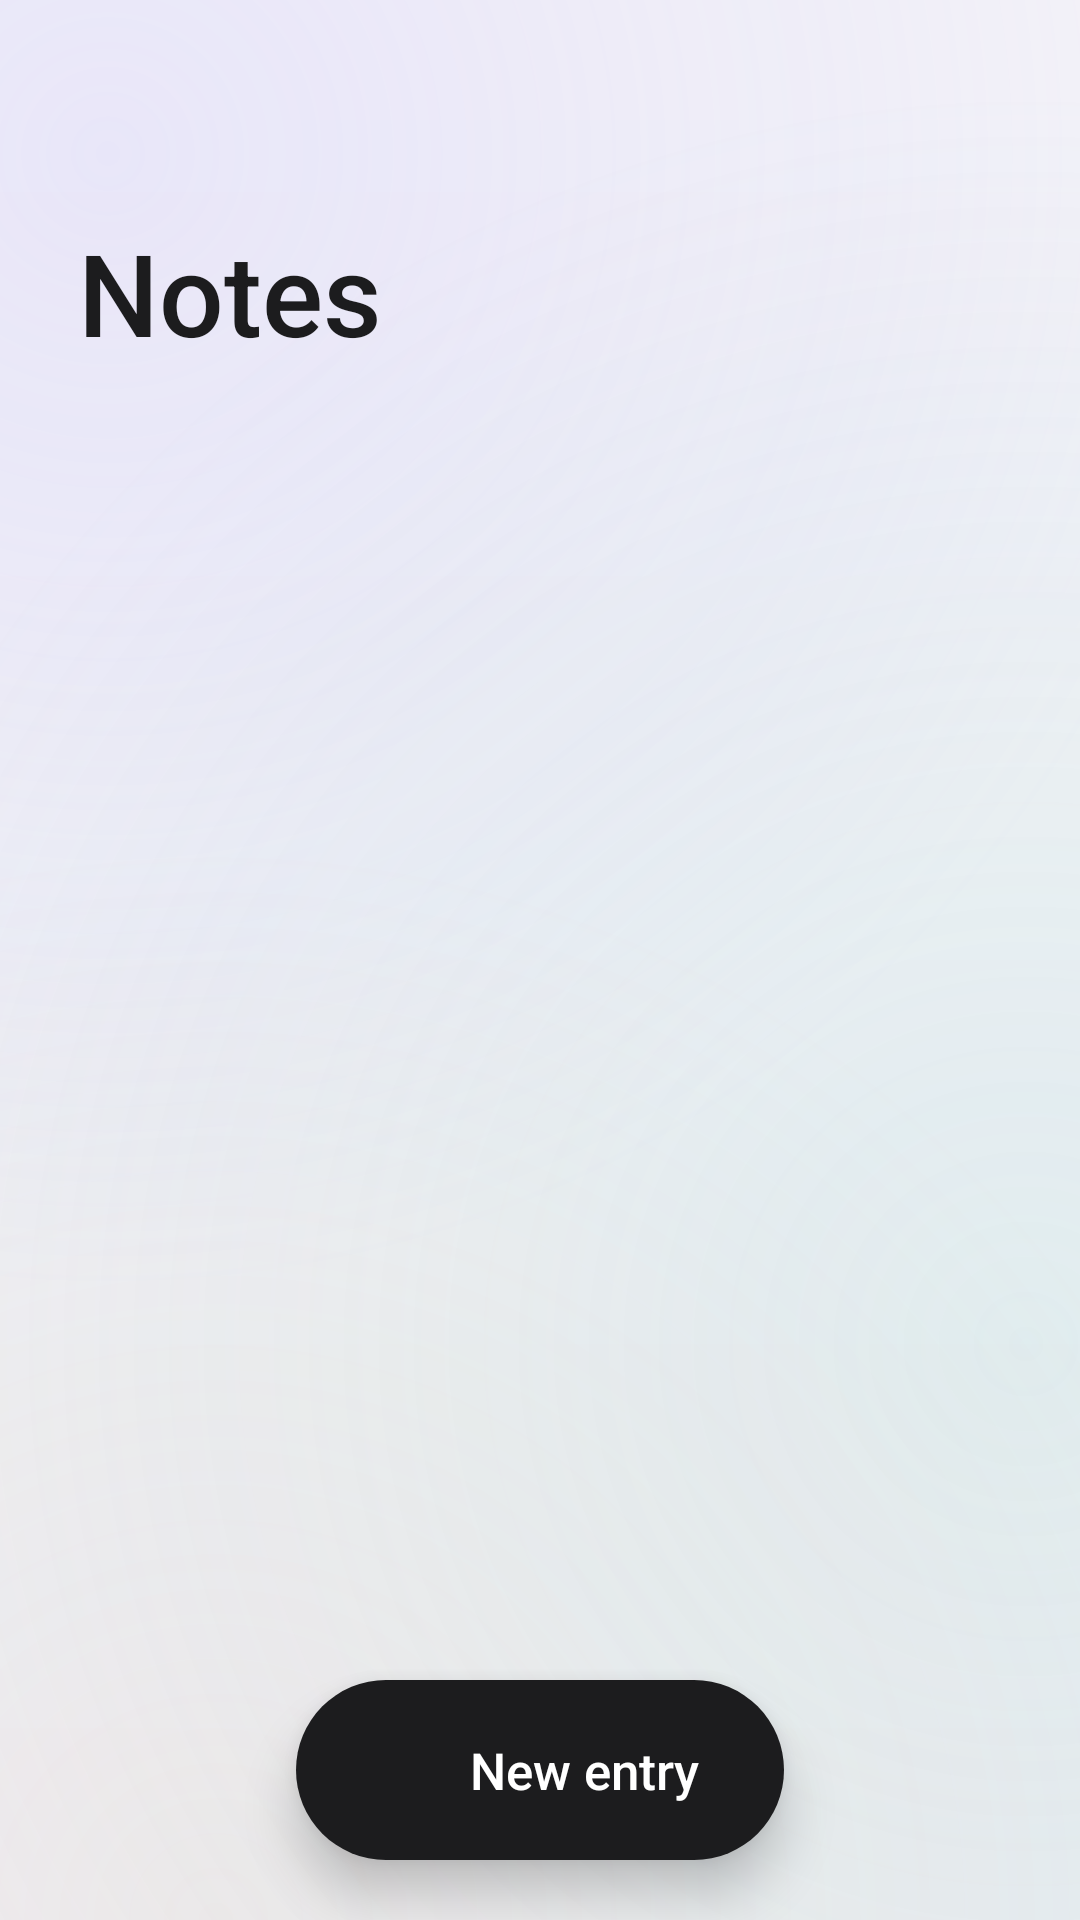

Here is an Android app screen rendered from its layout file. Give the layout XML and the strings, colors and styles it references.
<!-- AndroidManifest.xml: application theme Theme.Lethe -->
<!-- res/layout/activity_main.xml -->
<?xml version="1.0" encoding="utf-8"?>
<FrameLayout xmlns:android="http://schemas.android.com/apk/res/android"
    android:id="@+id/root"
    android:layout_width="match_parent"
    android:layout_height="match_parent"
    android:importantForContentCapture="noExcludeDescendants">

    <ScrollView
        android:id="@+id/scroll"
        android:layout_width="match_parent"
        android:layout_height="match_parent"
        android:clipToPadding="false"
        android:fillViewport="true"
        android:overScrollMode="ifContentScrolls"
        android:scrollbars="none">

        <LinearLayout
            android:layout_width="match_parent"
            android:layout_height="wrap_content"
            android:orientation="vertical"
            android:paddingStart="16dp"
            android:paddingEnd="16dp">

            <TextView
                android:layout_width="wrap_content"
                android:layout_height="wrap_content"
                android:layout_marginStart="10dp"
                android:layout_marginTop="72dp"
                android:fontFamily="sans-serif-medium"
                android:text="@string/title_notes"
                android:textColor="@color/ink"
                android:textSize="38sp" />

            <TextView
                android:id="@+id/subtitle"
                android:layout_width="wrap_content"
                android:layout_height="wrap_content"
                android:layout_marginStart="11dp"
                android:layout_marginTop="2dp"
                android:layout_marginBottom="28dp"
                android:textColor="@color/ink_soft"
                android:textSize="15sp" />

            <TextView
                android:id="@+id/empty"
                android:layout_width="match_parent"
                android:layout_height="wrap_content"
                android:background="@drawable/bg_card_static"
                android:fontFamily="@font/carlito"
                android:lineSpacingMultiplier="1.2"
                android:padding="24dp"
                android:text="@string/empty_state"
                android:textColor="@color/ink_soft"
                android:textSize="17sp"
                android:visibility="gone" />

            <LinearLayout
                android:id="@+id/list"
                android:layout_width="match_parent"
                android:layout_height="wrap_content"
                android:orientation="vertical" />
        </LinearLayout>
    </ScrollView>

    
    <View
        android:id="@+id/scrim"
        android:layout_width="match_parent"
        android:layout_height="0dp"
        android:layout_gravity="top"
        android:background="@drawable/bg_scrim" />

    <LinearLayout
        android:id="@+id/fab"
        android:layout_width="wrap_content"
        android:layout_height="60dp"
        android:layout_gravity="bottom|center_horizontal"
        android:layout_marginBottom="20dp"
        android:background="@drawable/bg_fab"
        android:clickable="true"
        android:contentDescription="@string/new_entry"
        android:elevation="10dp"
        android:focusable="true"
        android:gravity="center"
        android:orientation="horizontal"
        android:paddingStart="24dp"
        android:paddingEnd="28dp">

        <ImageView
            android:layout_width="22dp"
            android:layout_height="22dp"
            android:importantForAccessibility="no"
            android:src="@drawable/ic_edit"
            android:tint="@color/canvas" />

        <TextView
            android:layout_width="wrap_content"
            android:layout_height="wrap_content"
            android:layout_marginStart="12dp"
            android:fontFamily="sans-serif-medium"
            android:text="@string/new_entry"
            android:textColor="@color/canvas"
            android:textSize="17sp" />
    </LinearLayout>
</FrameLayout>
<!-- resources referenced by this layout -->
<resources>
  <color name="canvas">#FFFFFFFF</color>
  <color name="ink">#FF1C1C1E</color>
  <color name="ink_soft">#FF7A7A84</color>
  <!-- drawable bg_card_static (drawable) -->
  <?xml version="1.0" encoding="utf-8"?>
  <shape xmlns:android="http://schemas.android.com/apk/res/android" android:shape="rectangle">
      <solid android:color="@color/glass" />
      <corners android:radius="28dp" />
      <stroke android:width="1dp" android:color="@color/glass_stroke" />
  </shape>
  <!-- drawable bg_fab (drawable) -->
  <?xml version="1.0" encoding="utf-8"?>
  <ripple xmlns:android="http://schemas.android.com/apk/res/android" android:color="@color/ripple_light">
      <item>
          <shape android:shape="rectangle">
              <solid android:color="@color/pill_dark" />
              <corners android:radius="30dp" />
          </shape>
      </item>
  </ripple>
  <!-- drawable bg_scrim (drawable) -->
  <?xml version="1.0" encoding="utf-8"?>
  <shape xmlns:android="http://schemas.android.com/apk/res/android" android:shape="rectangle">
      <gradient android:angle="270" android:endColor="#00F4F3F8" android:startColor="#F2F4F3F8" />
  </shape>
  <string name="empty_state">Nothing here yet.\n\nTap “New entry” and start typing: each word fades away after a space, and the full text appears only here.</string>
  <string name="new_entry">New entry</string>
  <string name="title_notes">Notes</string>
  <style name="Theme.Lethe" parent="android:Theme.DeviceDefault.Light.NoActionBar">
          <item name="android:windowBackground">@drawable/bg_screen</item>
          <item name="android:windowSplashScreenBackground">@color/bg_top</item>
          <item name="android:statusBarColor" tools:ignore="NewApi">@android:color/transparent</item>
          <item name="android:navigationBarColor">@android:color/transparent</item>
          <item name="android:windowLightStatusBar">true</item>
          <item name="android:windowLightNavigationBar">true</item>
          <item name="android:enforceNavigationBarContrast">false</item>
          <item name="android:enforceStatusBarContrast">false</item>
          <item name="android:forceDarkAllowed">false</item>
          <item name="android:colorAccent">@color/ink</item>
          <item name="android:textColorHighlight">@color/selection</item>
      </style>
  <color name="glass">#C7FFFFFF</color>
  <color name="glass_stroke">#E6FFFFFF</color>
  <color name="ripple_light">#33FFFFFF</color>
  <color name="pill_dark">#FF1C1C1E</color>
  <!-- drawable bg_screen (drawable) -->
  <?xml version="1.0" encoding="utf-8"?>
  <layer-list xmlns:android="http://schemas.android.com/apk/res/android">
      <item>
          <shape android:shape="rectangle">
              <gradient android:angle="270" android:endColor="@color/bg_bottom" android:startColor="@color/bg_top" android:type="linear" />
          </shape>
      </item>
      <item>
          <shape android:shape="rectangle">
              <gradient android:centerX="0.1" android:centerY="0.08" android:endColor="#00B8AEFF" android:gradientRadius="380dp" android:startColor="#2EB8AEFF" android:type="radial" />
          </shape>
      </item>
      <item>
          <shape android:shape="rectangle">
              <gradient android:centerX="0.95" android:centerY="0.7" android:endColor="#008FD9CC" android:gradientRadius="420dp" android:startColor="#248FD9CC" android:type="radial" />
          </shape>
      </item>
      <item>
          <shape android:shape="rectangle">
              <gradient android:centerX="0.2" android:centerY="1.0" android:endColor="#00FFC9B0" android:gradientRadius="360dp" android:startColor="#1FFFC9B0" android:type="radial" />
          </shape>
      </item>
  </layer-list>
  <color name="bg_top">#FFF4F3F8</color>
  <color name="selection">#331C1C1E</color>
  <color name="bg_bottom">#FFECEEF3</color>
</resources>
